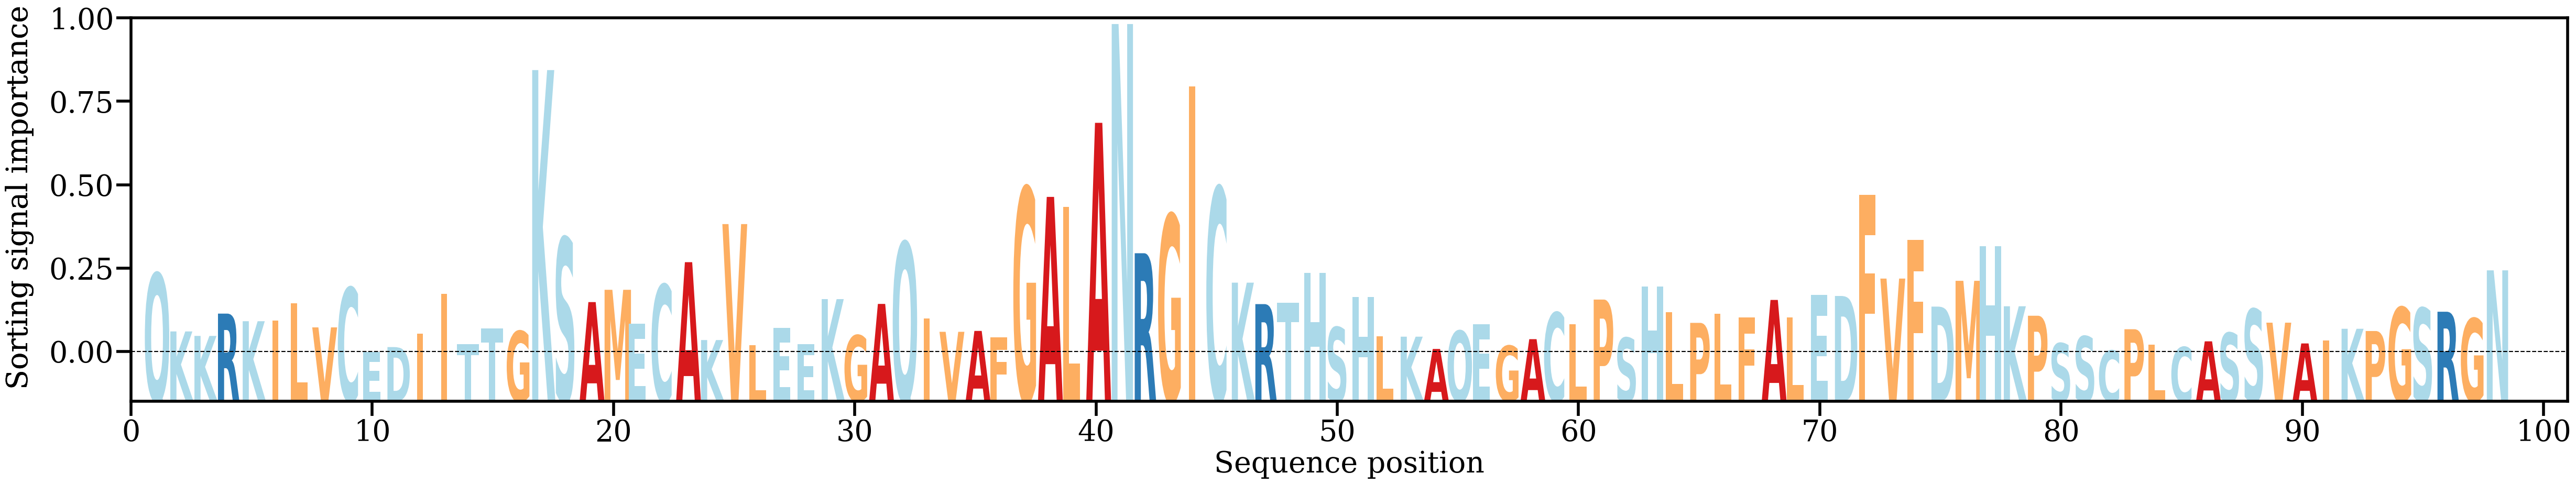

The table this chart was drawn from, first rows:
AA, Alpha
Q, [0.01401064]
K, [0.00441272]
K, [0.00367063]
R, [0.00735883]
K, [0.00610193]
I, [0.00619977]
L, [0.00909899]
V, [0.00508151]
C, [0.0116378]
E, [0.00097864]
D, [0.00182538]
I, [0.00401254]
I, [0.01058486]
T, [0.00232353]
T, [0.00494654]
G, [0.00445774]
K, [0.04762282]
S, [0.019884]
A, [0.00926503]
M, [0.01129654]
E, [0.00567482]
C, [0.01213]
A, [0.01586303]
K, [0.00298848]
V, [0.02216007]
L, [0.00213132]
E, [0.00496748]
E, [0.00233554]
K, [0.00975571]
G, [0.00375615]
A, [0.00896213]
Q, [0.01913816]
I, [0.0065124]
V, [0.00435049]
A, [0.00449687]
F, [0.00343367]
G, [0.02817959]
A, [0.0266573]
L, [0.02496715]
A, [0.03890097]
N, [0.05523496]
R, [0.0173417]
G, [0.02371449]
I, [0.0449005]
C, [0.02820418]
K, [0.01247719]
R, [0.00892981]
T, [0.00913814]
H, [0.01406586]
S, [0.00509872]
H, [0.01013836]
L, [0.00361793]
K, [0.00354542]
A, [0.00151608]
Q, [0.00449604]
E, [0.00562736]
G, [0.00203732]
A, [0.00313491]
C, [0.00751818]
L, [0.00556101]
... 38 more rows
